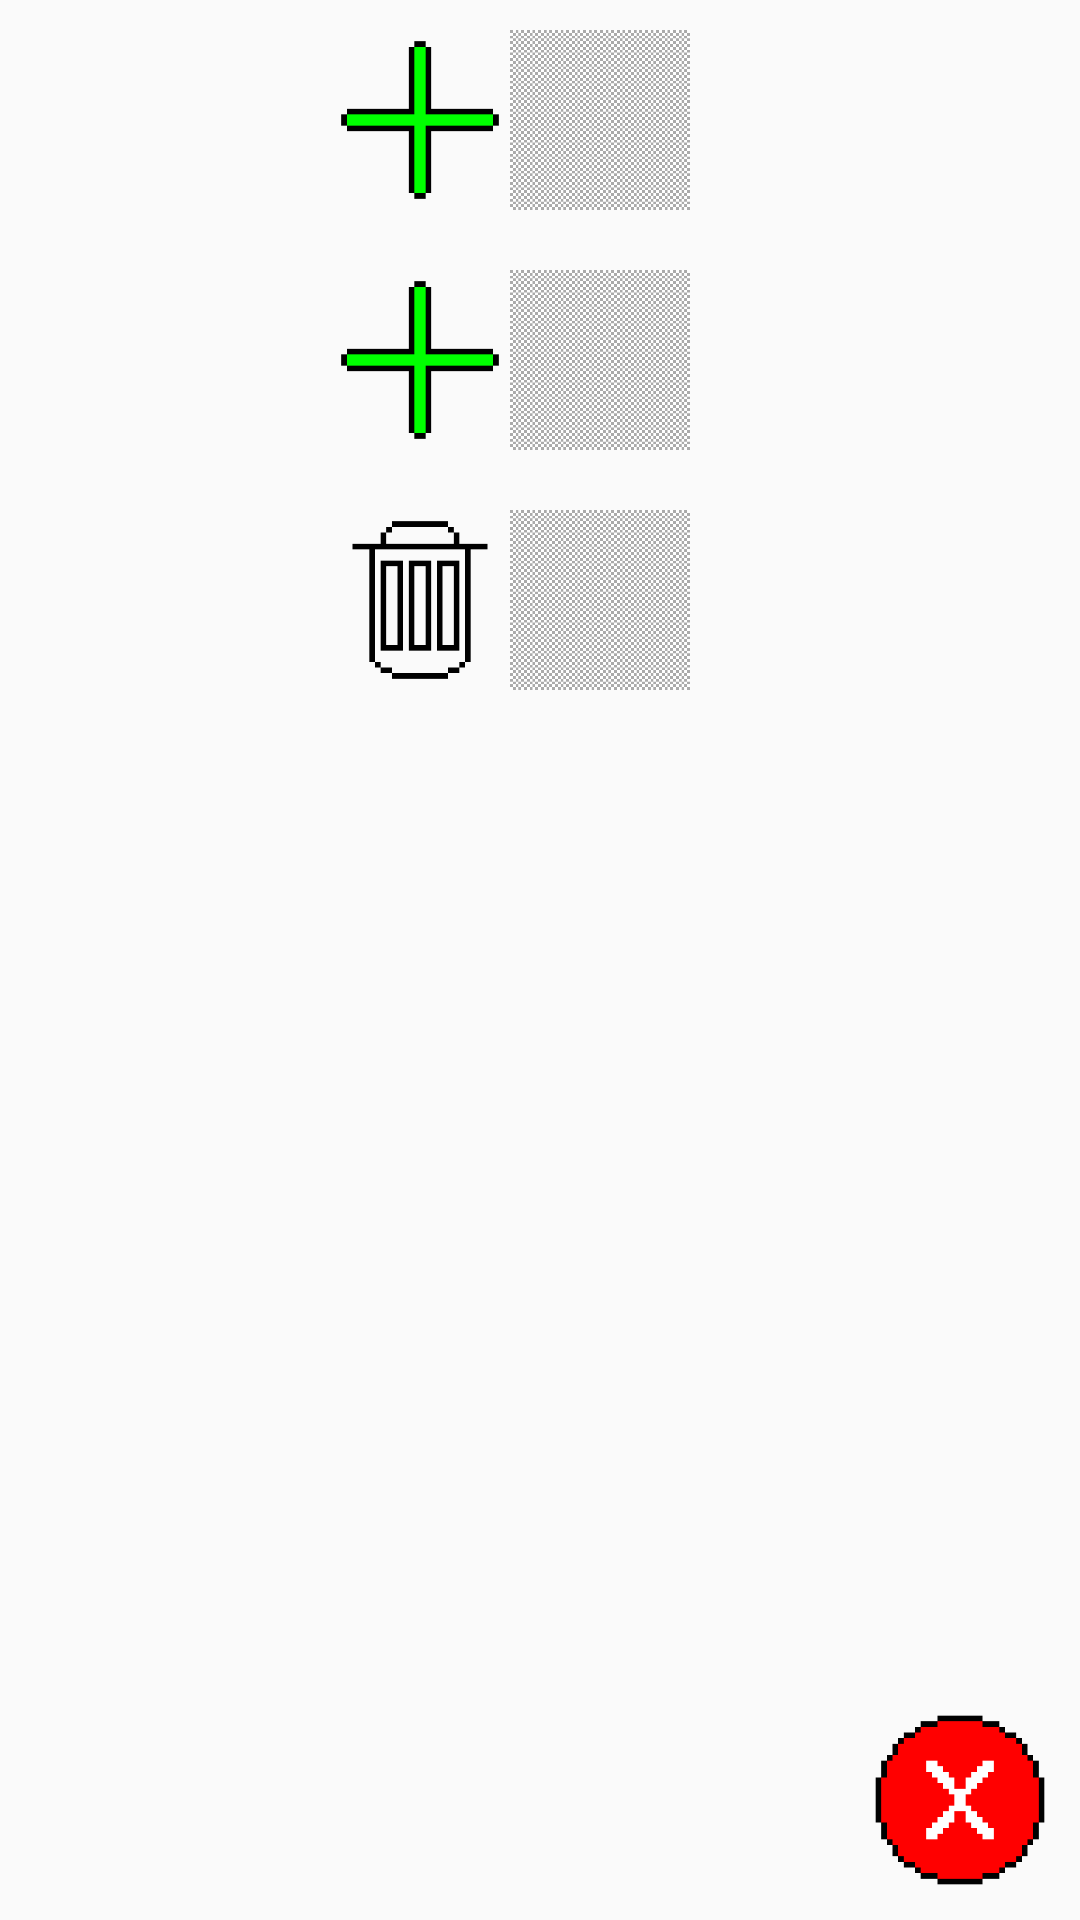

Reconstruct the res/layout file that produces this screen, plus the resources it refers to.
<!-- AndroidManifest.xml: application theme Theme.AppCompat.Light.NoActionBar.FullScreen -->
<!-- res/layout/view_manage_frame_buttons.xml -->
<?xml version="1.0" encoding="utf-8"?>
<RelativeLayout xmlns:android="http://schemas.android.com/apk/res/android"
    android:layout_width="match_parent"
    android:layout_height="match_parent">

    <ScrollView
        android:layout_width="160dp"
        android:layout_height="match_parent"
        android:layout_centerHorizontal="true"
        android:layout_alignParentTop="true"
        android:scrollbars="none">

        <RelativeLayout
            android:layout_width="match_parent"
            android:layout_height="match_parent">

            <LinearLayout
                android:id="@+id/dialogManageFrameLinearLayoutDuplicate"
                android:layout_width="120dp"
                android:layout_height="60dp"
                android:layout_alignParentTop="true"
                android:layout_alignParentStart="true"
                android:layout_margin="10dp"
                android:orientation="horizontal" >

                <ImageView
                    android:layout_width="60dp"
                    android:layout_height="60dp"
                    android:layout_margin="0dp"
                    android:scaleType="fitCenter"
                    android:adjustViewBounds="true"
                    android:layout_gravity="center"
                    android:background="@color/translucent"
                    android:src="@mipmap/plusgreen32" />

                <ImageView
                    android:id="@+id/dialogManageFrameImageViewDuplicate"
                    android:layout_width="60dp"
                    android:layout_height="60dp"
                    android:layout_margin="0dp"
                    android:scaleType="fitCenter"
                    android:adjustViewBounds="true"
                    android:layout_gravity="center"
                    android:background="@mipmap/background" />

            </LinearLayout>

            <LinearLayout
                android:id="@+id/dialogManageFrameLinearLayoutAdd"
                android:layout_width="120dp"
                android:layout_height="60dp"
                android:layout_below="@+id/dialogManageFrameLinearLayoutDuplicate"
                android:layout_alignParentStart="true"
                android:layout_margin="10dp"
                android:orientation="horizontal" >

                <ImageView
                    android:layout_width="60dp"
                    android:layout_height="60dp"
                    android:layout_margin="0dp"
                    android:scaleType="fitCenter"
                    android:adjustViewBounds="true"
                    android:layout_gravity="center"
                    android:background="@color/translucent"
                    android:src="@mipmap/plusgreen32" />

                <ImageView
                    android:layout_width="60dp"
                    android:layout_height="60dp"
                    android:layout_margin="0dp"
                    android:scaleType="fitCenter"
                    android:adjustViewBounds="true"
                    android:layout_gravity="center"
                    android:background="@color/translucent"
                    android:src="@mipmap/background" />

            </LinearLayout>

            <LinearLayout
                android:id="@+id/dialogManageFrameLinearLayoutDelete"
                android:layout_width="120dp"
                android:layout_height="60dp"
                android:layout_below="@+id/dialogManageFrameLinearLayoutAdd"
                android:layout_alignParentStart="true"
                android:layout_margin="10dp"
                android:orientation="horizontal" >

                <ImageView
                    android:layout_width="60dp"
                    android:layout_height="60dp"
                    android:layout_margin="0dp"
                    android:scaleType="fitCenter"
                    android:adjustViewBounds="true"
                    android:layout_gravity="center"
                    android:background="@color/translucent"
                    android:src="@mipmap/trash_open32" />

                <ImageView
                    android:id="@+id/dialogManageFrameImageViewDelete"
                    android:layout_width="60dp"
                    android:layout_height="60dp"
                    android:layout_margin="0dp"
                    android:scaleType="fitCenter"
                    android:adjustViewBounds="true"
                    android:layout_gravity="center"
                    android:background="@mipmap/background" />

            </LinearLayout>

        </RelativeLayout>

    </ScrollView>

    <ImageButton
        android:id="@+id/dialogManageFrameImageButtonClose"
        android:layout_width="60dp"
        android:layout_height="60dp"
        android:layout_alignParentBottom="true"
        android:layout_alignParentEnd="true"
        android:layout_margin="10dp"
        android:scaleType="fitCenter"
        android:adjustViewBounds="true"
        android:layout_gravity="center"
        android:background="@color/translucent"
        android:src="@mipmap/close32" />

</RelativeLayout>
<!-- resources referenced by this layout -->
<resources>
  <color name="translucent">#00000000</color>
  <!-- mipmap background: png bitmap (mipmap-hdpi, 6692 bytes) -->
  <!-- mipmap close32: png bitmap (mipmap-hdpi, 1171 bytes) -->
  <!-- mipmap plusgreen32: png bitmap (mipmap-hdpi, 909 bytes) -->
  <!-- mipmap trash_open32: png bitmap (mipmap-hdpi, 947 bytes) -->
  <style name="Theme.AppCompat.Light.NoActionBar.FullScreen" parent="@style/Theme.AppCompat.Light.NoActionBar">
          <item name="android:windowNoTitle">true</item>
          <item name="android:windowActionBar">false</item>
          <item name="android:windowFullscreen">true</item>
          <item name="android:windowContentOverlay">@null</item>
      </style>
</resources>
